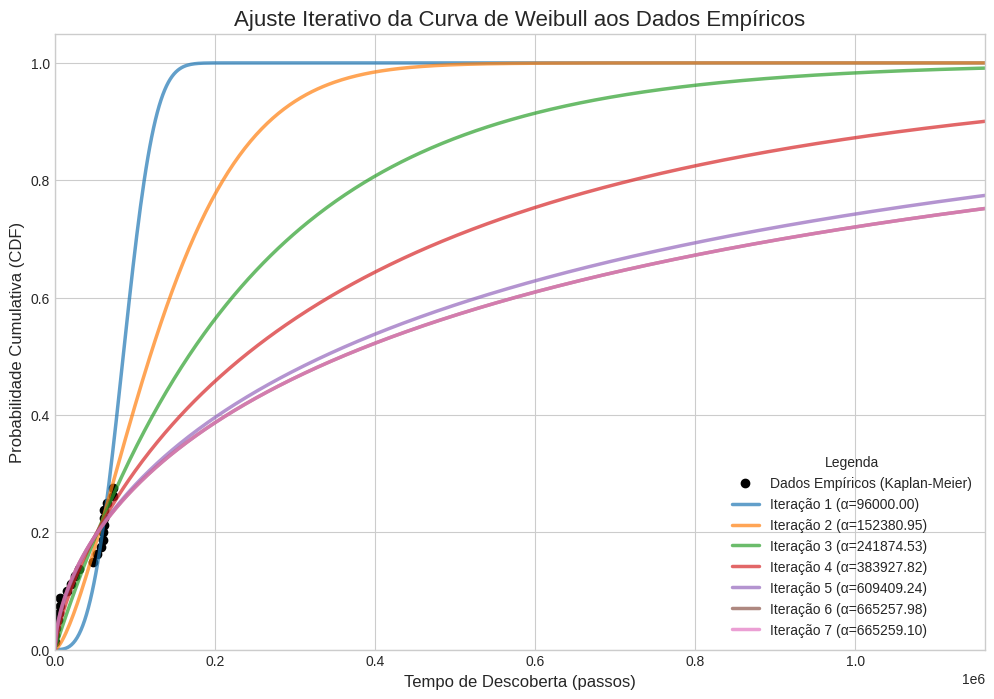

Here is the Python script that generated this plot:
import numpy as np
import scipy.special as sc
from scipy.optimize import curve_fit
import warnings
import matplotlib.pyplot as plt

# Para um código mais limpo, coloquei os métodos dentro de uma classe
class WeibullFPTAnalyzer:
    def __init__(self, discovery_robots_values, discovery_time=None):
        self.discovery_robots_values = discovery_robots_values
        self.discovery_time = np.mean(discovery_robots_values) if discovery_time is None else discovery_time
        self.iteration_history = []
        self.times_value = None
        self.F_empirical = None

    def estimatorKM(self, data, censored):
        # Versão mais eficiente e numericamente estável do Kaplan-Meier
        n_individuals = data.size + censored
        # np.unique lida com múltiplos robôs encontrando o alvo no mesmo instante de tempo
        times, event_counts = np.unique(data, return_counts=True)
        
        at_risk = np.array([n_individuals - np.sum(event_counts[:i]) for i in range(len(event_counts))])
        
        survival_prob = np.cumprod((at_risk - event_counts) / at_risk)
        
        # Precisamos mapear as probabilidades de volta para o array 'data' original
        # que pode ter tempos duplicados.
        prob_map = {t: p for t, p in zip(times, survival_prob)}
        full_survival_prob = np.array([prob_map[t] for t in data])

        F = 1 - full_survival_prob.reshape(-1, 1)
        return F

    def weib_cdf(self, x, alpha, gamma):
        return (1 - np.exp(-np.power(x / alpha, gamma)))

    def calculateWeibullDiscoveryTime(self, max_simulation_time):
        self.iteration_history = []
        fpt = np.asarray(self.discovery_robots_values)
        censored = fpt.size - np.count_nonzero(fpt)
        if censored == 0:
            print("Nenhum dado censurado. Retornando média simples.")
            return self.discovery_time

        fpt_sorted = np.sort(fpt)
        self.times_value = fpt_sorted[censored:]

        # Se não houver eventos, não podemos calcular.
        if self.times_value.size == 0:
            print("AVISO: Nenhum robô encontrou o alvo. Não é possível calcular a média.")
            return np.nan

        self.F_empirical = self.estimatorKM(self.times_value, censored)

        # --- Início da Lógica Heurística para o bound_is ---
        kilobot_tick_per_seconds = 32
        bound_is = max_simulation_time*kilobot_tick_per_seconds
        max_iterations = 10
        target_ratio = 0.63

        print("Iniciando ajuste heurístico do bound_is...")
        print(f"Discovery time: {self.times_value.mean():.2f}")
        print(f"Fraction Discovery: {len(self.times_value) / len(self.discovery_robots_values):.2%}")
        for i in range(max_iterations):
            print(f"\n--- Iteração {i + 1}/{max_iterations} ---")
            print(f"Usando bound_is: {bound_is:.2f}")
            
            popt_weibull = None
            try:
                # Adicionado bounds inferiores para evitar valores zero, que causam erros
                with warnings.catch_warnings():
                    warnings.simplefilter("ignore") # Ignora avisos de otimização que não são críticos
                    popt_weibull, _ = curve_fit(
                        self.weib_cdf,
                        xdata=self.times_value,
                        ydata=np.squeeze(self.F_empirical),
                        bounds=([1e-9, 1e-9], [bound_is, 10]), # Bounds para [alpha, gamma]
                        method='trf'
                    )
            except RuntimeError as e:
                print(f"Erro no curve_fit: {e}. O bound pode ser muito restritivo. Interrompendo.")
                return np.nan # Retorna um valor que indica falha

            alpha, gamma = popt_weibull
            current_ratio = alpha / bound_is

            self.iteration_history.append({'bound': bound_is, 'alpha': alpha, 'gamma': gamma})

            print(f"Alpha ajustado: {alpha:.2f}")
            print(f"Ratio (Alpha / Bound): {current_ratio:.2%}")

            mean = sc.gamma(1 + (1. / gamma)) * alpha
            std_dev = np.sqrt(alpha ** 2 * sc.gamma(1 + (2. / gamma)) - mean ** 2)
            std_error = std_dev / np.sqrt(self.times_value.size)
            print(f"Mean Weibull: {mean:.2f}")

            # Condição de parada: o alpha ocupa 63% ou menos do espaço de busca
            if current_ratio <= target_ratio+0.01:
                print(f"\nCondição satisfeita ({current_ratio:.2%} <= {target_ratio:.2%}). Parando o ajuste.")
                break
            else:
                # Se não satisfeito, calcula o próximo bound_is
                print(f"Condição não satisfeita. Recalculando bound_is para a próxima iteração...")
                # Aumento proporcional: O novo limite é calculado para que o alpha ATUAL
                # fique exatamente na marca do target_ratio.
                bound_is = alpha / target_ratio
                
                if i == max_iterations - 1:
                    print("\nAVISO: Número máximo de iterações atingido sem satisfazer a condição.")
                    print("O resultado pode não ser estável. Considere rodar a simulação por mais tempo.")
        
        # --- Fim da Lógica Heurística ---

        print("\n--- Resultado Final do Ajuste ---")
        final_params = self.iteration_history[-1]
        alpha, gamma = final_params['alpha'], final_params['gamma']
        print(f"Alpha final: {alpha:.2f} - Gamma final: {gamma:.2f}")

        mean = sc.gamma(1 + (1. / gamma)) * alpha
        std_dev = np.sqrt(alpha ** 2 * sc.gamma(1 + (2. / gamma)) - mean ** 2)
        std_error = std_dev / np.sqrt(self.times_value.size)

        print(f"\nMean Weibull: {mean:.2f}")
        return mean
    
    def plot_iterations(self):
        """
        Plota os dados empíricos (Kaplan-Meier) e a curva de Weibull ajustada
        para cada iteração do processo heurístico.
        """
        if not self.iteration_history or self.times_value is None:
            print("Execute 'calculateWeibullDiscoveryTime' primeiro para gerar os dados.")
            return

        plt.style.use('seaborn-v0_8-whitegrid')
        fig, ax = plt.subplots(figsize=(12, 8))

        # 1. Plota os dados dos robôs (resultado do Kaplan-Meier)
        ax.plot(self.times_value, self.F_empirical, 'o', color='black', markersize=6, label='Dados Empíricos (Kaplan-Meier)')

        # 2. Plota a curva de Weibull de cada iteração
        # Define o eixo X para as curvas, indo um pouco além do último bound para uma boa visualização
        final_bound = self.iteration_history[-1]['bound']
        x_curve = np.linspace(0, final_bound * 1.1, 500)

        for i, history in enumerate(self.iteration_history):
            alpha = history['alpha']
            gamma = history['gamma']
            y_curve = self.weib_cdf(x_curve, alpha, gamma)
            ax.plot(x_curve, y_curve, label=f'Iteração {i+1} (α={alpha:.2f})', linewidth=2.5, alpha=0.7)

        # 3. Embelezamento do gráfico
        ax.set_title('Ajuste Iterativo da Curva de Weibull aos Dados Empíricos', fontsize=16)
        ax.set_xlabel('Tempo de Descoberta (passos)', fontsize=12)
        ax.set_ylabel('Probabilidade Cumulativa (CDF)', fontsize=12)
        ax.legend(title='Legenda', fontsize=10)
        ax.set_xlim(0, x_curve.max())
        ax.set_ylim(0, 1.05)

        plt.show()
    

# Exemplo de uso com dados simulados

#### Cenário 3: Valores reais para 80 robos e simulation_time: 3k
simulation_time = 3000
dados_selecionados = np.array([
    73005, 0, 0, 19877, 0, 0, 0, 0, 0, 59972, 0, 0, 4563, 15227, 2052, 0, 61094, 0, 0, 0, 0, 0, 0, 6113, 0, 0, 0, 0, 0, 30014, 0, 47684, 0, 0, 0, 0, 0, 0, 25333, 57418, 0, 0, 6361, 0, 0, 52861, 0, 0, 61026, 0, 0, 0, 0, 0, 60124, 0, 0, 0, 0, 61132, 72912, 0, 0, 0, 0, 65592, 5316, 0, 0, 0, 0, 0, 316, 0, 0, 0, 0, 595, 0, 0
])
# dados_selecionados = np.array([
#     0, 0, 0, 82212, 0, 0, 0, 36573, 0, 1618, 25940, 0, 80910, 0, 36728, 11699, 34899, 24939, 0, 0, 0, 0, 46431, 0, 41645, 15199, 0, 0, 0, 0, 62018, 0, 2737, 19161, 0, 8779, 31682, 0, 0, 0, 0, 34682, 0, 0, 4383, 64368, 37, 14579, 0, 58590, 0, 51770, 0, 502, 0, 20004, 36508, 0, 35070, 15093, 0, 37, 8655, 0, 26477, 0, 50954, 24496, 502, 0, 0, 8965, 81065, 51763, 15713, 13928, 11448, 0, 59287, 0
# ])
analisador = WeibullFPTAnalyzer(dados_selecionados)
media = analisador.calculateWeibullDiscoveryTime(simulation_time)
print(f"\nMédia final para o Cenário 1: {media:.2f}")
analisador.plot_iterations()

# print("\n" + "="*50 + "\n")

### Cenário 1: Bound inicial é suficiente
### 15 de 20 robôs encontram o alvo, tempos baixos
# dados_cenario = np.array([150000, 610000, 450000, 0, 52000, 480000, 0, 0, 550000, 263000, 0, 0, 580000, 0, 47000, 353000, 56000, 159000, 0, 60000])
# analisador = WeibullFPTAnalyzer(dados_cenario)
# media = analisador.calculateWeibullDiscoveryTime(12000)
# print(f"\nMédia final para o Cenário 1: {media:.2f}")
# analisador.plot_iterations()

# print("\n" + "="*50 + "\n")

# ### Cenário 2: Heurística será acionada
# ### 16 de 20 robôs encontram o alvo, mas os tempos são muito maiores
# dados_cenario = np.array([80000, 95000, 120000, 0, 78000, 110000, 0, 0, 99000, 130000, 82000, 85000, 115000, 0, 88000, 92000, 105000, 108000, 0, 100000])
# analisador = WeibullFPTAnalyzer(dados_cenario)
# media = analisador.calculateWeibullDiscoveryTime(3000)
# print(f"\nMédia final para o Cenário 2: {media:.2f}")
# analisador.plot_iterations()